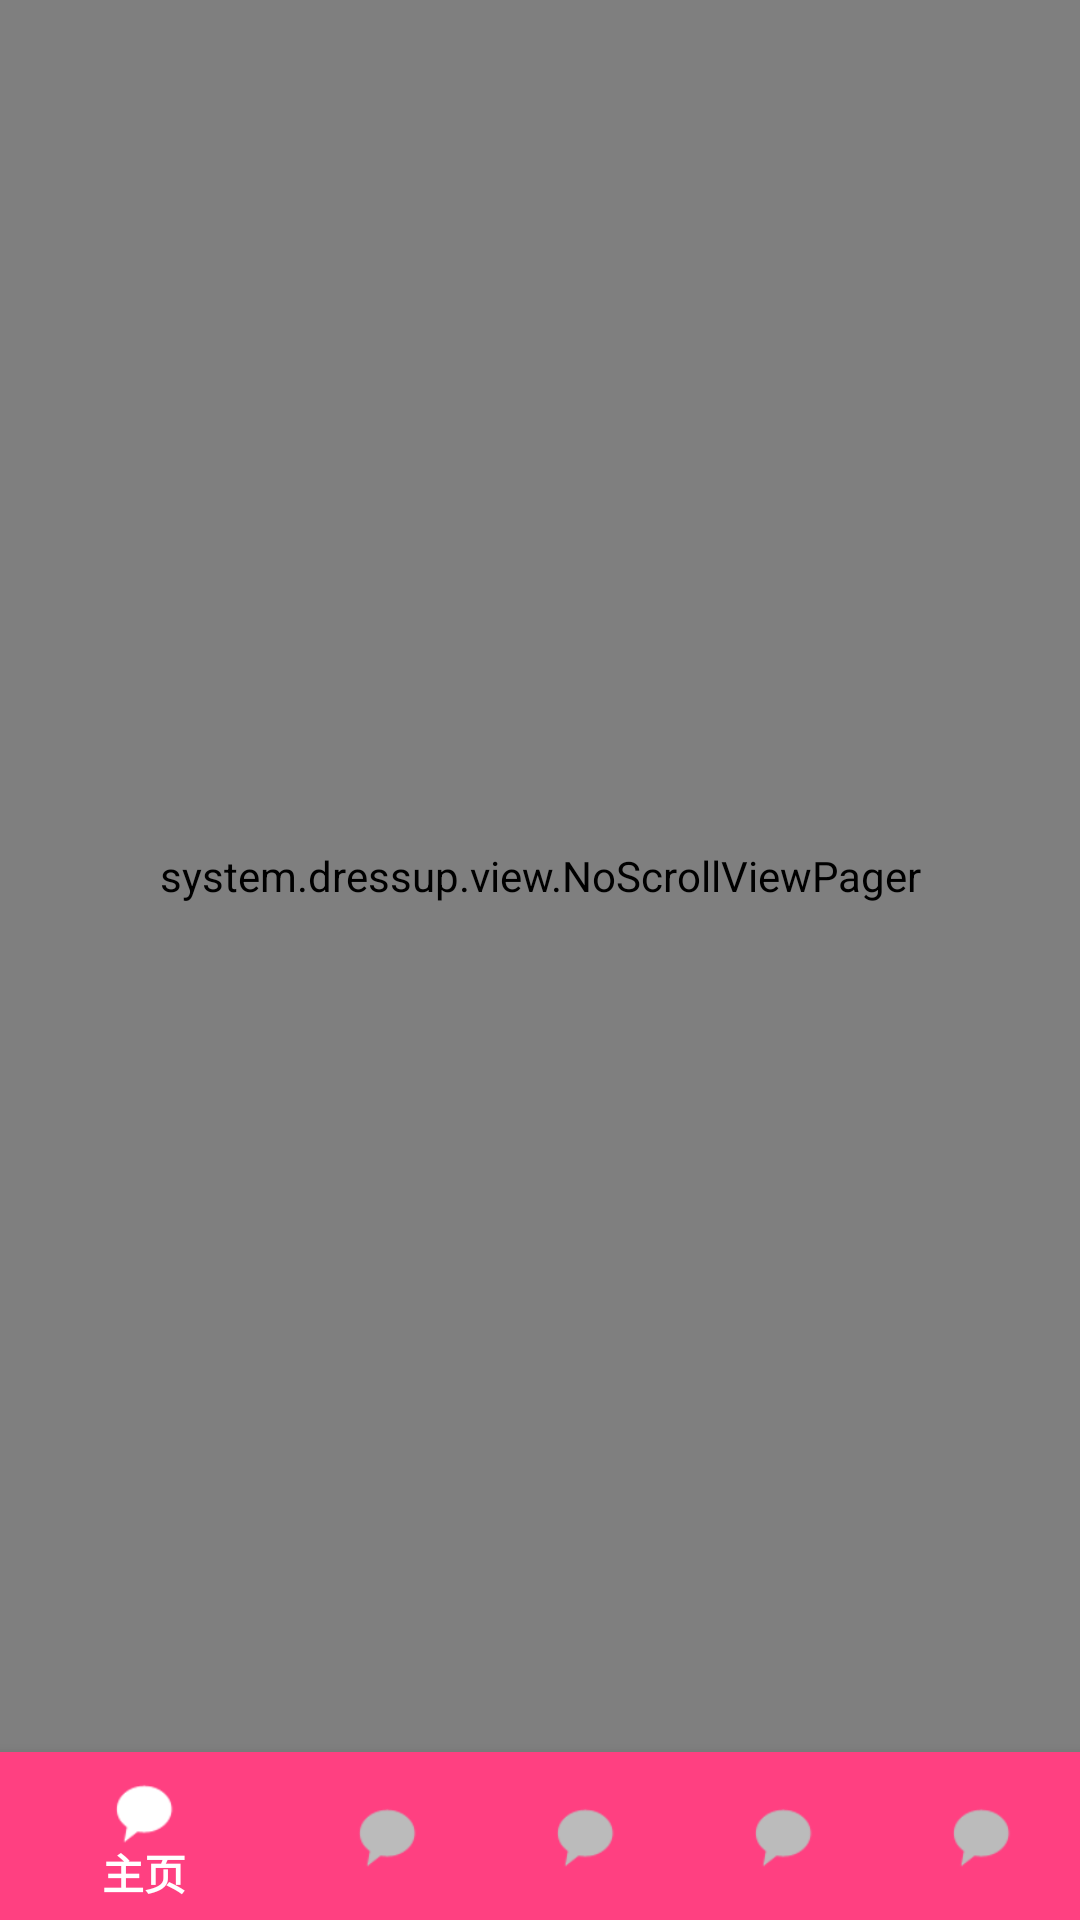

Here is an Android app screen rendered from its layout file. Give the layout XML and the strings, colors and styles it references.
<!-- AndroidManifest.xml: application theme Theme.AppCompat.Light.NoActionBar -->
<!-- res/layout/main_layout.xml -->
<?xml version="1.0" encoding="utf-8"?>
<LinearLayout xmlns:android="http://schemas.android.com/apk/res/android"
    xmlns:app="http://schemas.android.com/apk/res-auto"
    android:orientation="vertical"
    android:layout_width="match_parent"
    android:layout_height="match_parent">

    <system.dressup.view.NoScrollViewPager
        android:id="@+id/viewPage"
        android:layout_width="match_parent"
        android:layout_height="0dp"
        android:layout_weight="1">
    </system.dressup.view.NoScrollViewPager>

    <android.support.design.widget.BottomNavigationView
        android:id="@+id/navigation"
        android:layout_width="match_parent"
        android:layout_height="wrap_content"
        android:layout_gravity="bottom"
        app:menu="@menu/bottom_navigation_menu"
        app:itemBackground="@color/colorAccent"
        app:itemIconTint="@drawable/item_selector"
        app:itemTextColor="@drawable/item_selector">

    </android.support.design.widget.BottomNavigationView>

</LinearLayout>
<!-- resources referenced by this layout -->
<resources>
  <color name="colorAccent">#FF4081</color>
  <!-- drawable item_selector (drawable) -->
  <?xml version="1.0" encoding="utf-8"?>
  <selector xmlns:android="http://schemas.android.com/apk/res/android">
  
      <item android:color="#fff" android:state_checked="true" />
      <item android:color="#fff" android:state_pressed="true" />
      <item android:color="#bbb" />
  
  </selector>
</resources>
